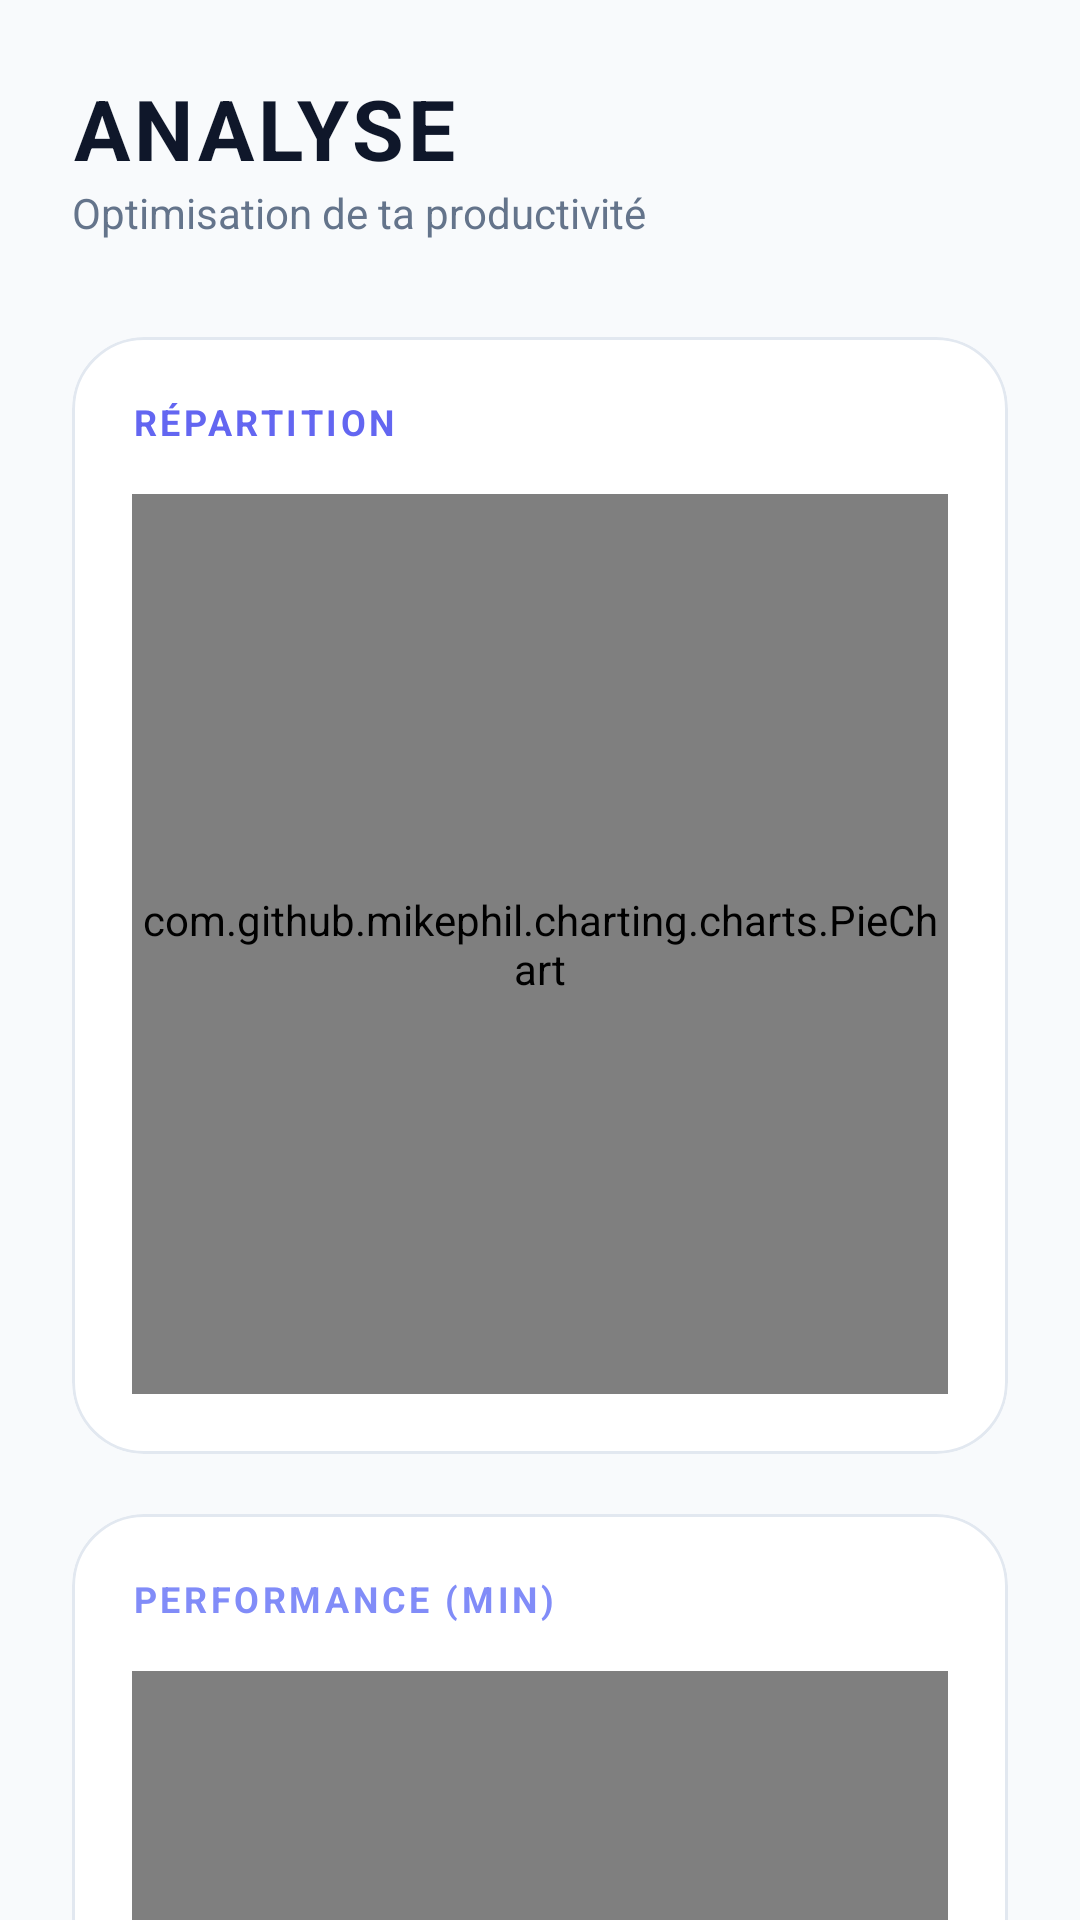

Layout XML and referenced resources for this Android screen:
<!-- AndroidManifest.xml: application theme Theme.TimeMaster -->
<!-- res/layout/fragment_stats.xml -->
<?xml version="1.0" encoding="utf-8"?>
<androidx.core.widget.NestedScrollView xmlns:android="http://schemas.android.com/apk/res/android"
    xmlns:app="http://schemas.android.com/apk/res-auto"
    android:layout_width="match_parent"
    android:layout_height="match_parent"
    android:background="?android:attr/windowBackground">

    <LinearLayout
        android:layout_width="match_parent"
        android:layout_height="wrap_content"
        android:orientation="vertical"
        android:padding="24dp">

        <TextView
            android:layout_width="wrap_content"
            android:layout_height="wrap_content"
            android:text="@string/stats_title"
            android:textColor="?attr/colorOnSurface"
            android:textSize="28sp"
            android:letterSpacing="0.05"
            android:textStyle="bold" />

        <TextView
            android:layout_width="wrap_content"
            android:layout_height="wrap_content"
            android:text="@string/stats_subtitle"
            android:textColor="?attr/colorOnSurfaceVariant"
            android:textSize="14sp" />

        <com.google.android.material.card.MaterialCardView
            android:layout_width="match_parent"
            android:layout_height="wrap_content"
            android:layout_marginTop="32dp"
            app:cardBackgroundColor="?attr/colorSurface"
            app:cardCornerRadius="24dp"
            app:cardElevation="0dp"
            app:strokeWidth="1dp"
            app:strokeColor="?attr/colorOutline">

            <LinearLayout
                android:layout_width="match_parent"
                android:layout_height="wrap_content"
                android:orientation="vertical"
                android:padding="20dp">

                <TextView
                    android:layout_width="wrap_content"
                    android:layout_height="wrap_content"
                    android:text="RÉPARTITION"
                    android:textColor="@color/quantum_primary"
                    android:textSize="12sp"
                    android:textStyle="bold"
                    android:letterSpacing="0.1" />

                <com.github.mikephil.charting.charts.PieChart
                    android:id="@+id/pie_chart"
                    android:layout_width="match_parent"
                    android:layout_height="300dp"
                    android:layout_marginTop="16dp" />
            </LinearLayout>
        </com.google.android.material.card.MaterialCardView>

        
        <com.google.android.material.card.MaterialCardView
            android:layout_width="match_parent"
            android:layout_height="wrap_content"
            android:layout_marginTop="20dp"
            app:cardBackgroundColor="?attr/colorSurface"
            app:cardCornerRadius="24dp"
            app:cardElevation="0dp"
            app:strokeWidth="1dp"
            app:strokeColor="?attr/colorOutline">

            <LinearLayout
                android:layout_width="match_parent"
                android:layout_height="wrap_content"
                android:orientation="vertical"
                android:padding="20dp">

                <TextView
                    android:layout_width="wrap_content"
                    android:layout_height="wrap_content"
                    android:text="PERFORMANCE (MIN)"
                    android:textColor="@color/quantum_secondary"
                    android:textSize="12sp"
                    android:textStyle="bold"
                    android:letterSpacing="0.1" />

                <com.github.mikephil.charting.charts.BarChart
                    android:id="@+id/bar_chart"
                    android:layout_width="match_parent"
                    android:layout_height="300dp"
                    android:layout_marginTop="16dp" />
            </LinearLayout>
        </com.google.android.material.card.MaterialCardView>

        
        <TextView
            android:layout_width="wrap_content"
            android:layout_height="wrap_content"
            android:layout_marginTop="32dp"
            android:text="@string/achievements_title"
            android:textColor="?attr/colorOnSurface"
            android:textSize="18sp"
            android:textStyle="bold"
            android:letterSpacing="0.05" />

        <androidx.recyclerview.widget.RecyclerView
            android:id="@+id/rv_achievements"
            android:layout_width="match_parent"
            android:layout_height="wrap_content"
            android:layout_marginTop="16dp"
            android:clipToPadding="false"
            android:overScrollMode="never"
            app:layoutManager="androidx.recyclerview.widget.GridLayoutManager"
            app:spanCount="3" />

        <View
            android:layout_width="match_parent"
            android:layout_height="120dp" />

    </LinearLayout>
</androidx.core.widget.NestedScrollView>
<!-- resources referenced by this layout -->
<resources>
  <color name="quantum_primary">#6366F1</color>
  <color name="quantum_secondary">#818CF8</color>
  <string name="achievements_title">BADGES ET TROPHÉES</string>
  <string name="stats_subtitle">Optimisation de ta productivité</string>
  <string name="stats_title">ANALYSE</string>
  <style name="Theme.TimeMaster" parent="Theme.Material3.DayNight.NoActionBar">
          
          <item name="colorPrimary">#6366F1</item>
          <item name="colorOnPrimary">#FFFFFF</item>
          <item name="colorPrimaryContainer">#6366F1</item>
          <item name="colorOnPrimaryContainer">#FFFFFF</item>
  
          
          <item name="colorSecondary">#8B5CF6</item>
          <item name="colorOnSecondary">#FFFFFF</item>
          <item name="colorTertiary">#D946EF</item>
          <item name="colorOnTertiary">#FFFFFF</item>
  
  
          
          <item name="android:windowBackground">#F8FAFC</item>
          <item name="colorSurface">#FFFFFF</item>
          <item name="colorOnSurface">#0F172A</item>
          <item name="colorSurfaceVariant">#F1F5F9</item>
          <item name="colorOnSurfaceVariant">#64748B</item>
          <item name="colorOutline">#E2E8F0</item>
  
          
          <item name="colorError">#EF4444</item>
          <item name="colorOnError">#FFFFFF</item>
          <item name="colorSuccess">#22C55E</item>
          <item name="colorOnSuccess">#FFFFFF</item>
          <item name="colorWarning">#F59E0B</item>
          <item name="colorOnWarning">#FFFFFF</item>
      </style>
</resources>
